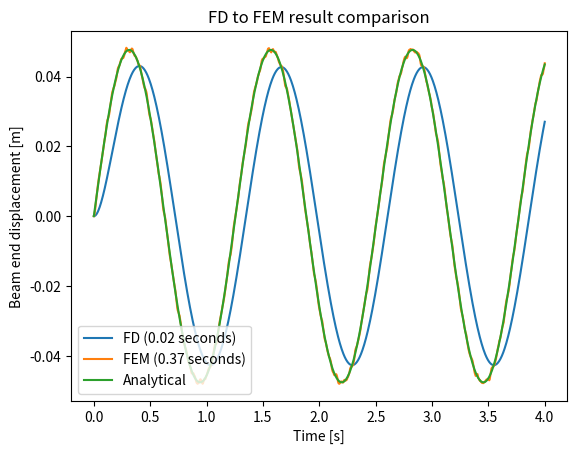

Here is the Python script that generated this plot:
#!/usr/bin/env python
# coding: utf-8

# # Tutorial 4.1 b: FD or FEM for a rod
# In this tutorial we will compare the results of [tutorial 3.1](w3_t1.ipynb) and [tutorial 4.1](w4_t1.ipynb). they calculate the solution of a rod subject to axial loading using a Dinite Difference scheme or the Finite Element method respectively.
# 
# Let's consider the EOM of a rod of length $L$:
# 
# $$ \rho A\ddot{u}-EAu{''}=q(x,t)\qquad \forall x\in[0,L] $$
# 
# with $\rho$ the density, $A$ the cross section area, $E$ the young modulus and $q$ an external (distributed) load.
# 
# The system is subject to boundary conditions:
# - $u=0$ at $x=0$
# - $EAu{'}=F(t)$ at $x=L$
# - The rod is at rest initially, $u(x,0) = 0$ and $\dot{u}(x,0) = 0$
# 

# In[1]:


# Load packages
get_ipython().run_line_magic('matplotlib', 'inline')
import matplotlib.pyplot as plt
from matplotlib import cm
import numpy as np
import scipy as sp
from scipy.integrate import solve_ivp
import time


# In[2]:


# Parameters
L = 10
u0 = 0
u0_dt2 = 0
def P(t):
    return 10e3*np.sin(5*t)
rho = 8.0e3
A = 1e-3
E = 2.1e9
tf = 4
tspan = np.linspace(0,tf,1000)


# ## Part 1: FD scheme
# 
# The steps needed to discretize the rod are listed next.
# 
# 1. Discretize space into $N+1$ points.
# 2. Discretize the EOM of the rod. To do this, you will have to approximate the 2nd order derivative with FD. Use a second order approximation. You can find the coefficients here (or google `finite difference coefficients' and click the Wikipedia page)}.
# 3. Apply the boundary conditions. Use the definition of discrete derivatives and EOM to find the relation between the ghost points and the interior points.
# 4. Combine all equations into matrices.
# 5. Solve the resulting ODE system

# In[3]:


FD_StartTime = time.time()

# Step 1
N = 10
x = np.linspace(0,L,N+1)


# In[4]:



# Step 3-4
## Construct the matrices
M = np.eye(N)
K = np.zeros((N,N))

## Fill in stiffness matrix
K[0,0] = -2;  K[0,1] = 1
K[N-1,N-2] = 2; K[N-1,N-1]=-2;
for i in range(1,N-1):
    K[i,range(i-1,i+2)] = [1, -2, 1]

## Apply scaling
dx = L/N
M = rho*A*M
K = E*A/(dx**2)*K

## Fill in force
def Fvec(t):
    Ft = np.zeros((N,))
    Ft[N-1] = Ft[N-1] + 2*P(t)/(dx)
    return Ft


# In[5]:


# Step 5
## Define the ODE function (given q, return dq)
def q_dot(t,q):
    displ = q[0:N]
    velos = q[N:2*N]
    accel = np.linalg.inv(M).dot((Fvec(t)+K.dot(displ)+0.1*K.dot(velos))) #0.1 is damping factor, can change
    dq = np.zeros((2*N,))
    dq[0:N] = velos
    dq[N:2*N] = accel
    return dq

## Define initial state
q0 = np.zeros(2*N)

## Solve (we use Radau method because the ODE is very stiff and it works best for this case)
sol_FD = solve_ivp(fun=q_dot,t_span=[0,tf],y0=q0,t_eval=tspan,method='Radau')

FD_EndTime = time.time()


# ## Part 2: Finite Elements

# In[6]:


FEM_StartTime = time.time()

# Step 1

ne = N
nn = ne + 1
xn = np.linspace(0, L, nn)
nodes = (xn, np.ones(nn))
elem_nodes = []
for ie in np.arange(0,ne):
    elem_nodes.append([ie, ie+1])
    dicts = {}
for i in np.arange(0,ne):
    dicts[i] = elem_nodes[i]


# In[7]:


# Step 2

h = L/ne
N = []
dN = []
for ie in np.arange(0,ne):
    nodes = elem_nodes[ie]
    xe = xn[nodes]
    N.append([lambda x: (xe[1]-x)/h, lambda x: (x-xe[0])/h])
    dN.append([lambda x: -1/h + 0.0*x, lambda x: 1/h + 0.0*x])


# In[8]:


# Step 3

del x
import scipy.integrate as scp
M_k_num = []
for ie in np.arange(0,2):
    nodes = elem_nodes[ie]
    xe = xn[nodes]
    M_k_num.append(np.zeros((2,2)))
    for i in np.arange(0,len(nodes)):
        for j in np.arange(0,len(nodes)):
            def eqn(x):
                return rho*A*N[ie][i](x)*N[ie][j](x)
            M_k_num[ie][i,j] = scp.quad(eqn, xe[0], xe[1])[0]
for ie in np.arange(2,ne):
    nodes = elem_nodes[ie]
    xe = xn[nodes]
    M_k_num.append(np.zeros((2,2)))
    for i in np.arange(0,len(nodes)):
        for j in np.arange(0,len(nodes)):
            def eqn(x):
                return rho*A*N[ie][i](x)*N[ie][j](x)
            M_k_num[ie][i,j] = scp.quad(eqn, xe[0], xe[1])[0]

K_k_num = []
for ie in np.arange(0,2):
    nodes = elem_nodes[ie]
    xe = xn[nodes]
    K_k_num.append(np.zeros((2,2)))
    for i in np.arange(0,len(nodes)):
        for j in np.arange(0,len(nodes)):
            def eqn(x):
                return E*A*dN[ie][i](x)*dN[ie][j](x)/L
            K_k_num[ie][i,j] = scp.quad(eqn, xe[0], xe[1])[0]
for ie in np.arange(2,ne):
    nodes = elem_nodes[ie]
    xe = xn[nodes]
    K_k_num.append(np.zeros((2,2)))
    for i in np.arange(0,len(nodes)):
        for j in np.arange(0,len(nodes)):
            def eqn(x):
                return (E*A*dN[ie][i](x)*dN[ie][j](x) + E*A*dN[ie][i](x)*N[ie][j](x))/L
            K_k_num[ie][i,j] = scp.quad(eqn, xe[0], xe[1])[0]


# In[9]:


# Step 4
M = np.zeros(nn*nn)
K = np.zeros(nn*nn)
for ie in np.arange(0,ne): # Loop over elements
    nodes = np.array(elem_nodes[ie])
    for i in np.arange(0, 2): # Loop over nodes
        for j in np.arange(0, 2):
            ij = nodes[i] + nodes[j]*nn
            M[ij] = M[ij] + M_k_num[ie][i,j]
            K[ij] = K[ij] + K_k_num[ie][i,j]
# Reshape the global matrix from a 1-dimensional array to a 2-dimensional array
M = M.reshape((nn, nn))
K = K.reshape((nn, nn))
def Q(t):
    return np.append(np.zeros((nn-1,1)), P(t))

fixed_dofs = np.array([0])
free_dofs = np.arange(0,nn)
free_dofs = np.delete(free_dofs, fixed_dofs)    # remove the fixed DOFs from the free DOFs array
# free & fixed array indices
fx = free_dofs[:, np.newaxis]
fy = free_dofs[np.newaxis, :]
bx = fixed_dofs[:, np.newaxis]
by = fixed_dofs[np.newaxis, :]
Mii = M[fx, fy]
Mib = M[fx, by]
Mbi = M[bx, fy]
Mbb = M[bx, by]
Kii = K[fx, fy]
Kib = K[fx, by]
Kbi = K[bx, fy]
Kbb = K[bx, by]
ub = np.array([u0])
ub_dt2 = np.array([u0_dt2])
RHS = -Mib*ub_dt2-Kib*ub


# In[10]:


# Step 5

## Construct a matrix to reshape Q 
R = np.identity(nn)
R = R[fx, 0:nn]
## Set Dimensions and initial conditions of state vector
nfdofs = len(free_dofs)
udofs = np.arange(0, nfdofs)
vdofs = np.arange(nfdofs, 2*nfdofs)
q0 = np.zeros((2*nfdofs))
## Solve
def odefun(t, q):
    return np.append(q[vdofs],
                     np.linalg.solve(Mii, (np.dot(R, Q(t)) + RHS - np.dot(Kii, q[udofs]).reshape(-1, 1)))).tolist()
sol_FEM = scp.solve_ivp(fun=odefun, t_span=[tspan[0], tspan[-1]], y0=q0, t_eval=tspan)

FEM_EndTime = time.time()


# ## Part 3: Performance comparison
# 
# Here we will compare the two methods to each other and to a simolified analytical solution. The following conclusions can be drawn:
# - Even for a small number of elements (N = 10) the FD results are very closely related to the analystical solution.
# - The FEM results are a lot more accurate. However, they do take a lot longer to produce. The trade-off here is the ability to easier expand the FEM model to more complex shapes and boundary conditions.
# - The FEM results show some additional high-frequency peaks. This is a consequence of the relatively low number of elements.

# In[11]:


t_FD = sol_FD.t
y_FD = sol_FD.y[int(len(sol_FD.y)/2)-1]
plt.plot(t_FD, y_FD, label=f"FD ({FD_EndTime-FD_StartTime:.2f} seconds)")

t_FEM = sol_FEM.t
y_FEM = sol_FEM.y[int(len(sol_FEM.y)/2)-1]
plt.plot(t_FEM, y_FEM, label=f"FEM ({FEM_EndTime-FEM_StartTime:.2f} seconds)")

# Simplified analytical -- assumption of static behaviour due to slow frequency
y_ana = P(t_FD)/E/A*L
plt.plot(t_FD, y_ana, label="Analytical")

plt.title("FD to FEM result comparison")
plt.legend(loc=3)
plt.xlabel("Time [s]")
plt.ylabel("Beam end displacement [m]");

